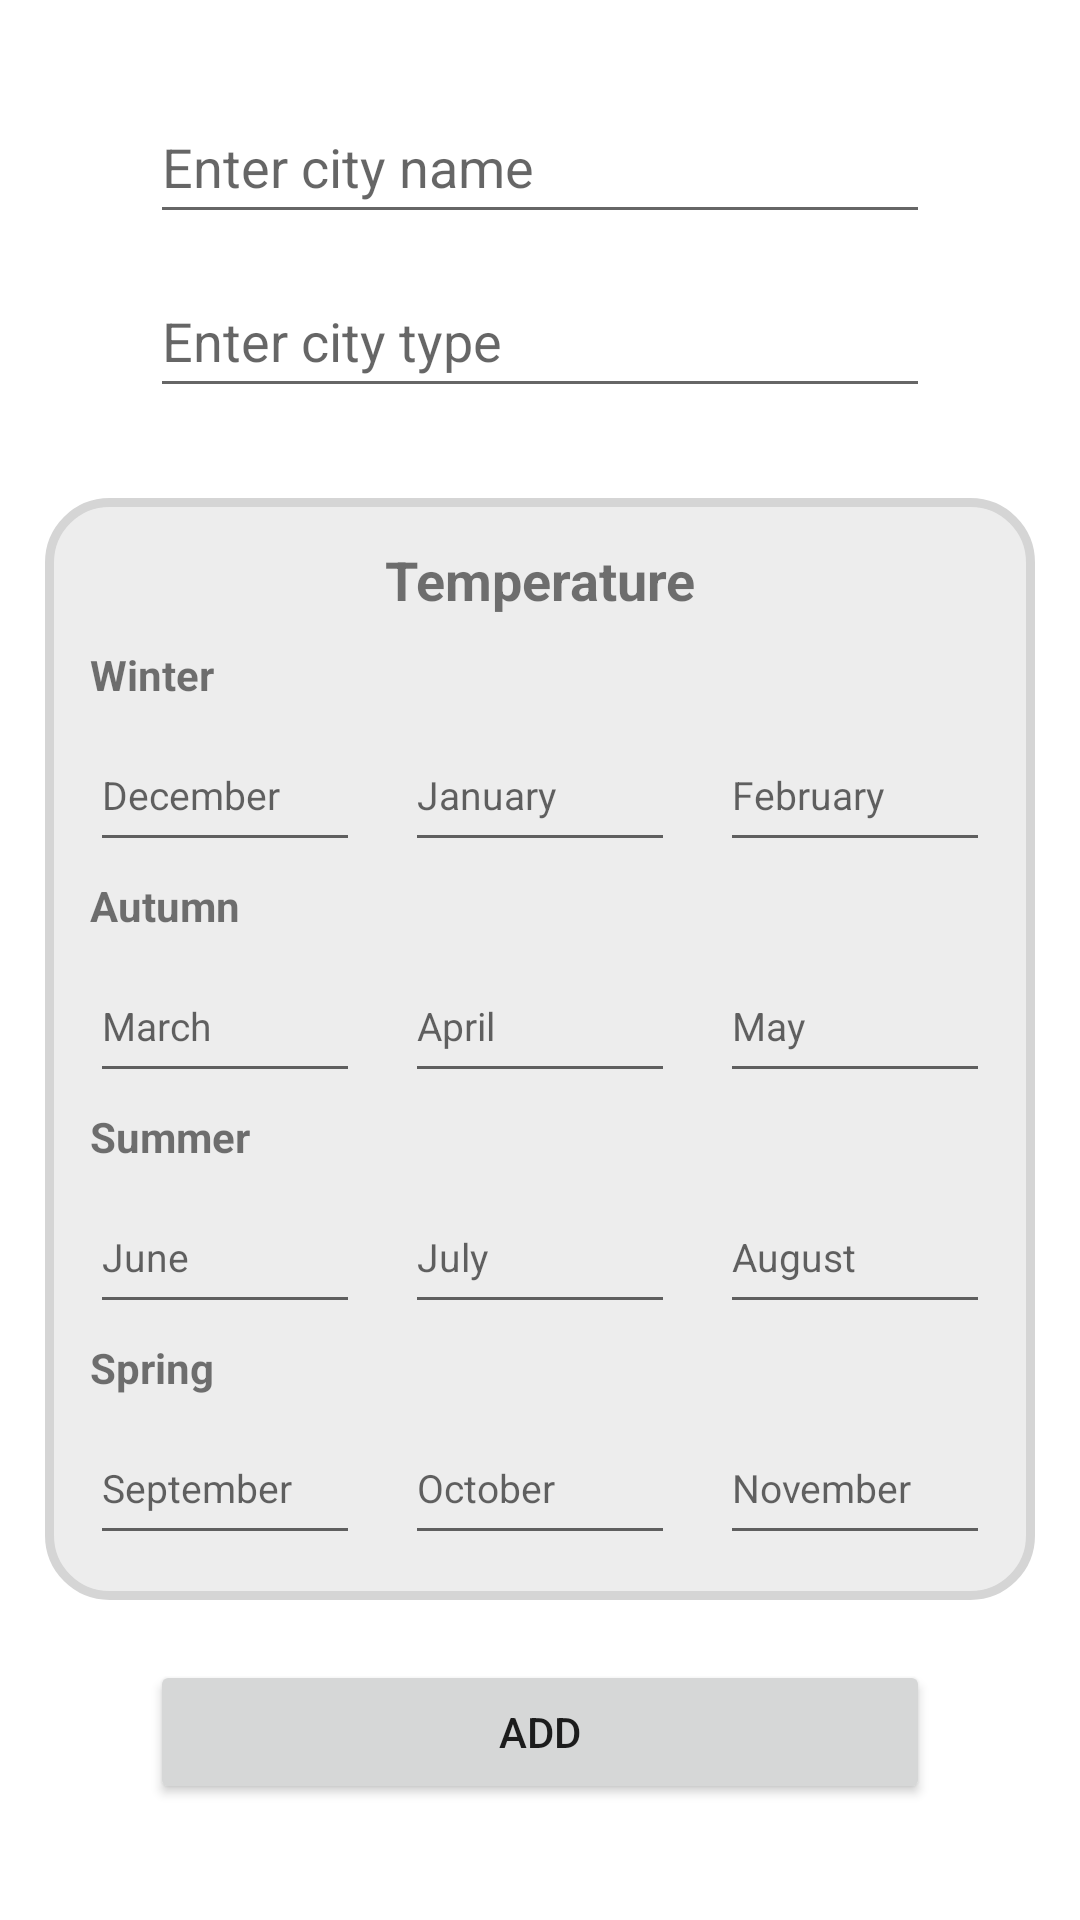

Android layout source for this screen:
<!-- AndroidManifest.xml: application theme Theme.WeatherApp -->
<!-- res/layout/fragment_settings.xml -->
<?xml version="1.0" encoding="utf-8"?>
<androidx.constraintlayout.widget.ConstraintLayout xmlns:android="http://schemas.android.com/apk/res/android"
    xmlns:tools="http://schemas.android.com/tools"
    android:layout_width="match_parent"
    android:layout_height="match_parent"
    xmlns:app="http://schemas.android.com/apk/res-auto"
    tools:context=".ui.fragments.settings.SettingsFragment">

    <EditText
        android:id="@+id/etCity"
        android:layout_width="match_parent"
        android:layout_height="wrap_content"
        android:layout_marginStart="50dp"
        android:layout_marginTop="30dp"
        android:layout_marginEnd="50dp"
        android:hint="Enter city name"
        android:minHeight="48dp"
        app:layout_constraintBottom_toBottomOf="parent"
        app:layout_constraintEnd_toEndOf="parent"
        app:layout_constraintStart_toStartOf="parent"
        app:layout_constraintTop_toTopOf="parent"
        app:layout_constraintVertical_bias="0.0" />

    <EditText
        android:id="@+id/etCityType"
        android:layout_width="match_parent"
        android:layout_height="wrap_content"
        android:layout_marginStart="50dp"
        android:layout_marginTop="10dp"
        android:layout_marginEnd="50dp"
        android:hint="Enter city type"
        android:minHeight="48dp"
        app:layout_constraintEnd_toEndOf="parent"
        app:layout_constraintStart_toStartOf="parent"
        app:layout_constraintTop_toBottomOf="@id/etCity" />

    <Button
        android:id="@+id/bAdd"
        android:layout_width="match_parent"
        android:layout_height="wrap_content"
        android:layout_marginStart="50dp"
        android:layout_marginTop="20dp"
        android:layout_marginEnd="50dp"
        android:text="Add"
        app:layout_constraintEnd_toEndOf="parent"
        app:layout_constraintStart_toStartOf="parent"
        app:layout_constraintTop_toBottomOf="@+id/clTemperature" />

    <androidx.constraintlayout.widget.ConstraintLayout
        android:id="@+id/clTemperature"
        android:layout_width="wrap_content"
        android:layout_height="wrap_content"
        android:layout_marginStart="50dp"
        android:layout_marginTop="30dp"
        android:layout_marginEnd="50dp"
        android:padding="15dp"
        android:background="@drawable/rounded_layout_bg"
        app:layout_constraintEnd_toEndOf="parent"
        app:layout_constraintStart_toStartOf="parent"
        app:layout_constraintTop_toBottomOf="@+id/etCityType">

        <TextView
            android:id="@+id/tvTemperature"
            android:layout_width="wrap_content"
            android:layout_height="wrap_content"
            android:text="Temperature"
            android:textSize="18sp"
            android:textStyle="bold"
            app:layout_constraintEnd_toEndOf="parent"
            app:layout_constraintStart_toStartOf="parent"
            app:layout_constraintTop_toTopOf="parent" />

        <TextView
            android:id="@+id/tvWinter"
            android:layout_width="wrap_content"
            android:layout_height="wrap_content"
            android:layout_marginTop="10dp"
            android:text="Winter"
            android:textStyle="bold"
            app:layout_constraintStart_toStartOf="parent"
            app:layout_constraintTop_toBottomOf="@+id/tvTemperature" />

        <EditText
            android:id="@+id/etDec"
            android:layout_width="90dp"
            android:layout_height="wrap_content"
            android:layout_marginTop="5dp"
            android:hint="December"
            android:minHeight="48dp"
            android:textSize="13sp"
            app:layout_constraintStart_toStartOf="@id/tvWinter"
            app:layout_constraintTop_toBottomOf="@id/tvWinter" />

        <EditText
            android:id="@+id/etJan"
            android:layout_width="90dp"
            android:layout_height="wrap_content"
            android:layout_marginStart="15dp"
            android:hint="January"
            android:minHeight="48dp"
            android:textSize="13sp"
            app:layout_constraintStart_toEndOf="@+id/etDec"
            app:layout_constraintTop_toTopOf="@+id/etDec" />

        <EditText
            android:id="@+id/etFeb"
            android:layout_width="90dp"
            android:layout_height="wrap_content"
            android:layout_marginStart="15dp"
            android:hint="February"
            android:minHeight="48dp"
            android:textSize="13sp"
            app:layout_constraintStart_toEndOf="@+id/etJan"
            app:layout_constraintTop_toTopOf="@id/etJan" />


        <TextView
            android:id="@+id/tvAutumn"
            android:layout_width="wrap_content"
            android:layout_height="wrap_content"
            android:layout_marginTop="5dp"
            android:text="Autumn"
            android:textStyle="bold"
            app:layout_constraintStart_toStartOf="@id/tvWinter"
            app:layout_constraintTop_toBottomOf="@+id/etDec" />

        <EditText
            android:id="@+id/etMar"
            android:layout_width="90dp"
            android:layout_height="wrap_content"
            android:layout_marginTop="5dp"
            android:hint="March"
            android:minHeight="48dp"
            android:textSize="13sp"
            app:layout_constraintStart_toStartOf="@+id/tvAutumn"
            app:layout_constraintTop_toBottomOf="@+id/tvAutumn" />

        <EditText
            android:id="@+id/etApr"
            android:layout_width="90dp"
            android:layout_height="wrap_content"
            android:layout_marginStart="15dp"
            android:hint="April"
            android:minHeight="48dp"
            android:textSize="13sp"
            app:layout_constraintStart_toEndOf="@+id/etMar"
            app:layout_constraintTop_toTopOf="@+id/etMar" />

        <EditText
            android:id="@+id/etMay"
            android:layout_width="90dp"
            android:layout_height="wrap_content"
            android:layout_marginStart="15dp"
            android:hint="May"
            android:minHeight="48dp"
            android:textSize="13sp"
            app:layout_constraintStart_toEndOf="@+id/etApr"
            app:layout_constraintTop_toTopOf="@+id/etApr" />


        <TextView
            android:id="@+id/tvSummer"
            android:layout_width="wrap_content"
            android:layout_height="wrap_content"
            android:layout_marginTop="5dp"
            android:text="Summer"
            android:textStyle="bold"
            app:layout_constraintStart_toStartOf="@id/tvAutumn"
            app:layout_constraintTop_toBottomOf="@+id/etMar" />

        <EditText
            android:id="@+id/etJun"
            android:layout_width="90dp"
            android:layout_height="wrap_content"
            android:layout_marginTop="5dp"
            android:hint="June"
            android:minHeight="48dp"
            android:textSize="13sp"
            app:layout_constraintStart_toStartOf="@+id/tvSummer"
            app:layout_constraintTop_toBottomOf="@+id/tvSummer" />

        <EditText
            android:id="@+id/etJul"
            android:layout_width="90dp"
            android:layout_height="wrap_content"
            android:layout_marginStart="15dp"
            android:hint="July"
            android:minHeight="48dp"
            android:textSize="13sp"
            app:layout_constraintStart_toEndOf="@+id/etJun"
            app:layout_constraintTop_toTopOf="@+id/etJun" />

        <EditText
            android:id="@+id/etAug"
            android:layout_width="90dp"
            android:layout_height="wrap_content"
            android:layout_marginStart="15dp"
            android:hint="August"
            android:minHeight="48dp"
            android:textSize="13sp"
            app:layout_constraintStart_toEndOf="@+id/etJul"
            app:layout_constraintTop_toTopOf="@+id/etJul" />


        <TextView
            android:id="@+id/tvSpring"
            android:layout_width="wrap_content"
            android:layout_height="wrap_content"
            android:layout_marginTop="5dp"
            android:text="Spring"
            android:textStyle="bold"
            app:layout_constraintStart_toStartOf="@id/tvSummer"
            app:layout_constraintTop_toBottomOf="@+id/etJun" />

        <EditText
            android:id="@+id/etSep"
            android:layout_width="90dp"
            android:layout_height="wrap_content"
            android:layout_marginTop="5dp"
            android:hint="September"
            android:minHeight="48dp"
            android:textSize="13sp"
            app:layout_constraintStart_toStartOf="@+id/tvSpring"
            app:layout_constraintTop_toBottomOf="@+id/tvSpring" />

        <EditText
            android:id="@+id/etOct"
            android:layout_width="90dp"
            android:layout_height="wrap_content"
            android:layout_marginStart="15dp"
            android:hint="October"
            android:minHeight="48dp"
            android:textSize="13sp"
            app:layout_constraintStart_toEndOf="@+id/etSep"
            app:layout_constraintTop_toTopOf="@+id/etSep" />

        <EditText
            android:id="@+id/etNov"
            android:layout_width="90dp"
            android:layout_height="wrap_content"
            android:layout_marginStart="15dp"
            android:hint="November"
            android:minHeight="48dp"
            android:textSize="13sp"
            app:layout_constraintStart_toEndOf="@+id/etOct"
            app:layout_constraintTop_toTopOf="@+id/etOct" />

    </androidx.constraintlayout.widget.ConstraintLayout>

</androidx.constraintlayout.widget.ConstraintLayout>
<!-- resources referenced by this layout -->
<resources>
  <!-- drawable rounded_layout_bg (drawable) -->
  <?xml version="1.0" encoding="utf-8"?>
  <shape xmlns:android="http://schemas.android.com/apk/res/android">
      <solid android:color="@color/light_gray"/>
      <stroke android:width="3dp" android:color="@color/gray" />
      <corners android:radius="20dp"/>
      <padding android:left="0dp" android:top="0dp" android:right="0dp" android:bottom="0dp" />
  </shape>
  <style name="Theme.WeatherApp" parent="Theme.MaterialComponents.DayNight.DarkActionBar">
          
          <item name="colorPrimary">@color/emerald_green</item>
          <item name="colorPrimaryVariant">@color/dark_orange</item>
          <item name="colorOnPrimary">@color/white</item>
          
          <item name="colorSecondary">@color/light_orange</item>
          <item name="colorSecondaryVariant">@color/teal_700</item>
          <item name="colorOnSecondary">@color/black</item>
          
          <item name="android:statusBarColor" tools:targetApi="l">?attr/colorPrimaryVariant</item>
          
      </style>
  <color name="light_gray">#EDEDED</color>
  <color name="gray">#D5D5D5</color>
  <color name="emerald_green">#3B7872</color>
  <color name="dark_orange">#CD6B4C</color>
  <color name="white">#FFFFFFFF</color>
  <color name="light_orange">#FB805A</color>
  <color name="teal_700">#FF018786</color>
  <color name="black">#202020</color>
</resources>
